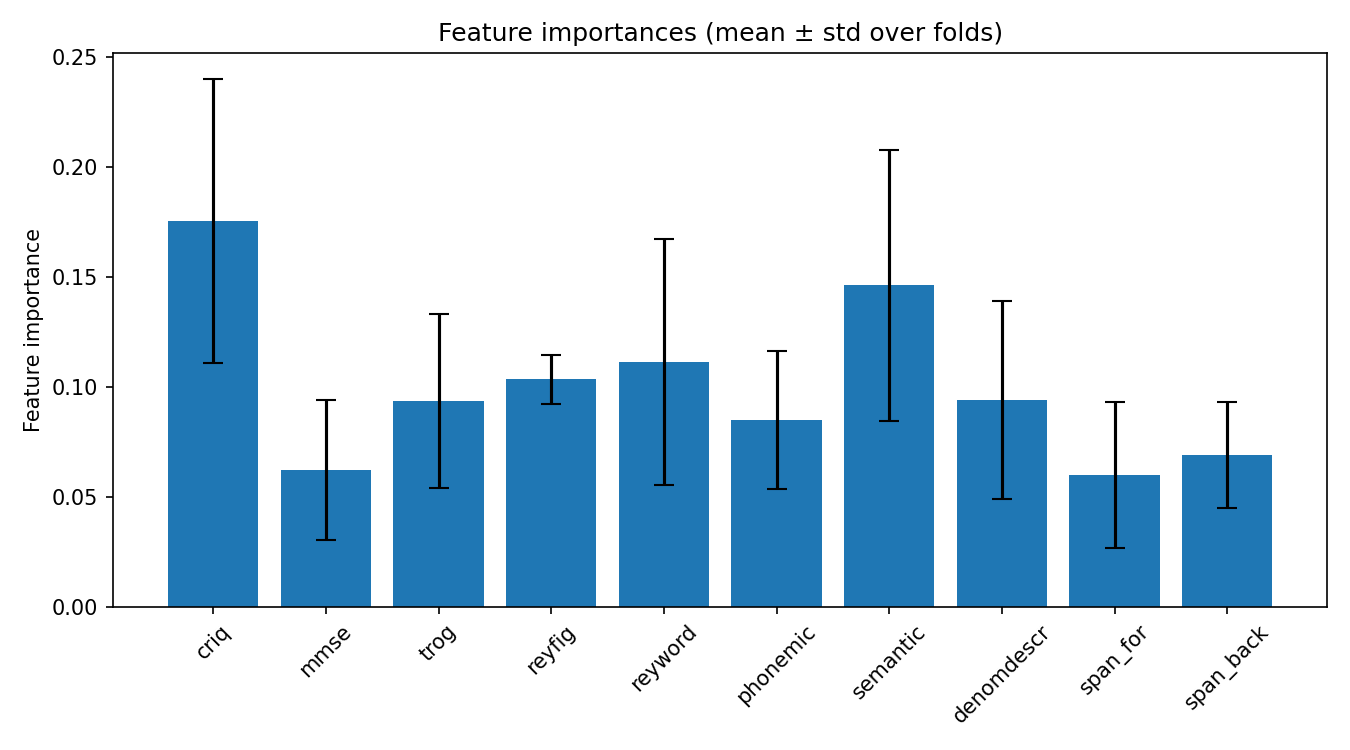

The data file committed next to this chart (first rows):
feature, mean_importance, std_importance
criq, 0.1752, 0.06452
semantic, 0.1462, 0.06164
reyword, 0.1114, 0.05595
reyfig, 0.1035, 0.01115
denomdescr, 0.09408, 0.04514
trog, 0.09354, 0.03947
phonemic, 0.08492, 0.03119
span_back, 0.06899, 0.02425
mmse, 0.06221, 0.03186
span_for, 0.05997, 0.03313
